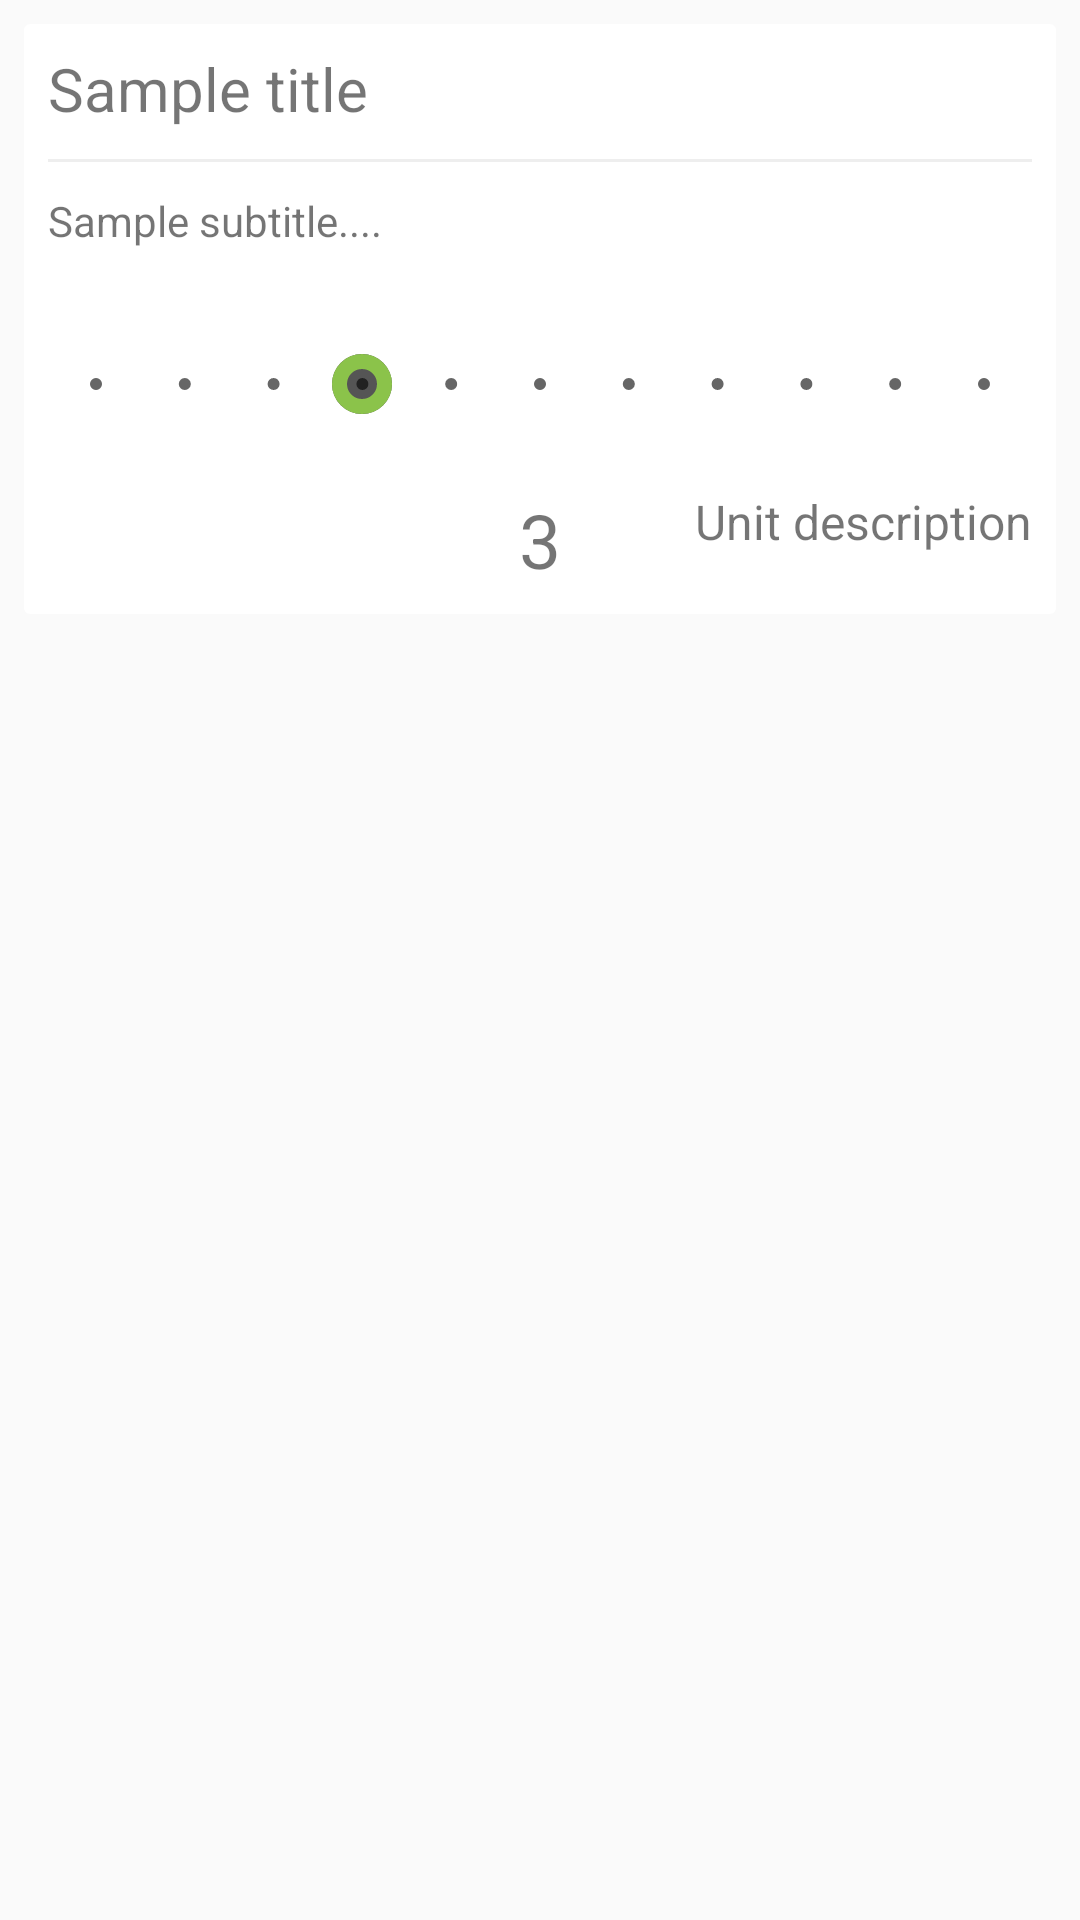

Layout XML and referenced resources for this Android screen:
<!-- AndroidManifest.xml: application theme AppTheme -->
<!-- res/layout/discrete_rate_fragment.xml -->
<?xml version="1.0" encoding="utf-8"?>
<RelativeLayout xmlns:android="http://schemas.android.com/apk/res/android"
                style="@style/StandardPadding"
                android:layout_width="match_parent"
                android:layout_height="match_parent"
                android:orientation="vertical">

    <ScrollView
        android:layout_width="wrap_content"
        android:layout_height="wrap_content">
        <RelativeLayout
            style="@style/StandardPadding"
            android:layout_width="match_parent"
            android:layout_height="wrap_content"
            android:background="@drawable/card_shape">

            <LinearLayout
                android:id="@+id/seekBarTextLinearLayout"
                android:layout_width="match_parent"
                android:layout_height="wrap_content"
                android:orientation="vertical"
                android:layout_marginBottom="10dp">
                <TextView
                    android:id="@+id/discreteSeekBarTitle"
                    style="@style/CardTitle"
                    android:layout_width="wrap_content"
                    android:layout_height="wrap_content"
                    android:text="Sample title"/>

                <ImageView
                    android:id="@+id/lineSeparator1"
                    android:layout_width="match_parent"
                    android:layout_height="1dp"
                    android:layout_marginTop="10dp"
                    android:background="@color/horizontalSeparatorColor"
                    android:contentDescription="@string/lineSeparatorContentDescription"/>

                <TextView
                    android:id="@+id/discreteSeekBarSubTitle"
                    style="@style/CardSubtitle"
                    android:textSize="14sp"
                    android:layout_width="match_parent"
                    android:layout_height="wrap_content"
                    android:text="Sample subtitle...."
                    android:layout_marginTop="10dp"/>

            </LinearLayout>

            <SeekBar
                android:id="@+id/discreteSeekBar"
                style="@style/Widget.AppCompat.SeekBar.Discrete"
                android:layout_width="match_parent"
                android:layout_height="50dp"
                android:layout_centerInParent="true"
                android:layout_below="@+id/seekBarTextLinearLayout"
                android:progressDrawable="@drawable/grey_seekbar_drawable"
                android:thumb="@drawable/grey_seekbar_thumb"
                android:max="10"
                android:progress="3"
                android:maxHeight="10dp"
                android:layout_marginBottom="10dp"
                android:layout_marginTop="10dp"/>

            <TextView
                android:id="@+id/discreteSeekBarProgressBox"
                android:layout_width="wrap_content"
                android:layout_height="wrap_content"
                android:layout_centerHorizontal="true"
                android:text="3"
                android:textSize="25sp"
                android:layout_below="@id/discreteSeekBar"/>

            <TextView
                android:id="@+id/discreteSeekBarProgressBoxDescription"
                android:layout_width="wrap_content"
                android:layout_height="wrap_content"
                android:layout_alignParentEnd="true"
                android:text="Unit description"
                android:textAlignment="textEnd"
                android:textSize="16sp"
                android:layout_toEndOf="@id/discreteSeekBarProgressBox"
                android:layout_below="@id/discreteSeekBar"/>

            <TextView
                android:layout_width="match_parent"
                android:layout_height="100dp"/>
        </RelativeLayout>
    </ScrollView>



</RelativeLayout>
<!-- resources referenced by this layout -->
<resources>
  <color name="horizontalSeparatorColor">#EEEEEE</color>
  <!-- drawable card_shape (drawable) -->
  <shape xmlns:android="http://schemas.android.com/apk/res/android"
      android:shape="rectangle">
      <solid android:color="@color/cardColor" />
      <corners android:radius="2dp" />
  </shape>
  <!-- drawable grey_seekbar_drawable (drawable) -->
  <shape xmlns:android="http://schemas.android.com/apk/res/android"
         android:shape="rectangle">
      <solid android:color="@color/seekbarDrawableColor" />
      <corners android:radius="0dp" />
  </shape>
  <!-- drawable grey_seekbar_thumb (drawable) -->
  <?xml version="1.0" encoding="utf-8"?>
  <layer-list xmlns:android="http://schemas.android.com/apk/res/android">
      <item>
          <shape android:shape="oval">
              <solid android:color="#555555"/>
              <size
                  android:width="20dp"
                  android:height="20dp"/>
          </shape>
      </item>
      <item>
          <shape android:shape="oval">
              <stroke android:color="@color/colorPrimary"
                      android:width="5dp"/>
              <solid android:color="#555555"/>
              <size
                  android:width="10dp"
                  android:height="10dp"/>
          </shape>
      </item>
  </layer-list>
  <string name="lineSeparatorContentDescription">A line that visually separates user interface elements</string>
  <style name="CardSubtitle">
          <item name="android:textSize">@dimen/cardSubtitleTextSize</item>
          <item name="android:textAlignment">viewStart</item>
      </style>
  <style name="CardTitle">
          <item name="android:textSize">@dimen/cardTitleTextSize</item>
          <item name="android:textAlignment">viewStart</item>
      </style>
  <style name="StandardPadding">
          <item name="android:paddingBottom">@dimen/activity_vertical_margin</item>
          <item name="android:paddingLeft">@dimen/activity_horizontal_margin</item>
          <item name="android:paddingRight">@dimen/activity_horizontal_margin</item>
          <item name="android:paddingTop">@dimen/activity_vertical_margin</item>
      </style>
  <style name="AppTheme" parent="Theme.AppCompat.Light.DarkActionBar">
          
          <item name="colorPrimary">@color/colorPrimary</item>
          <item name="colorPrimaryDark">@color/colorPrimaryDark</item>
          <item name="colorAccent">@color/colorAccent</item>
      </style>
  <color name="cardColor">#FFFFFF</color>
  <color name="colorPrimary">#8BC34A</color>
  <dimen name="cardSubtitleTextSize">14sp</dimen>
  <dimen name="cardTitleTextSize">20sp</dimen>
  <dimen name="activity_vertical_margin">8dp</dimen>
  <dimen name="activity_horizontal_margin">8dp</dimen>
  <color name="colorPrimaryDark">#33691E</color>
  <color name="colorAccent">#CCFF90</color>
</resources>
